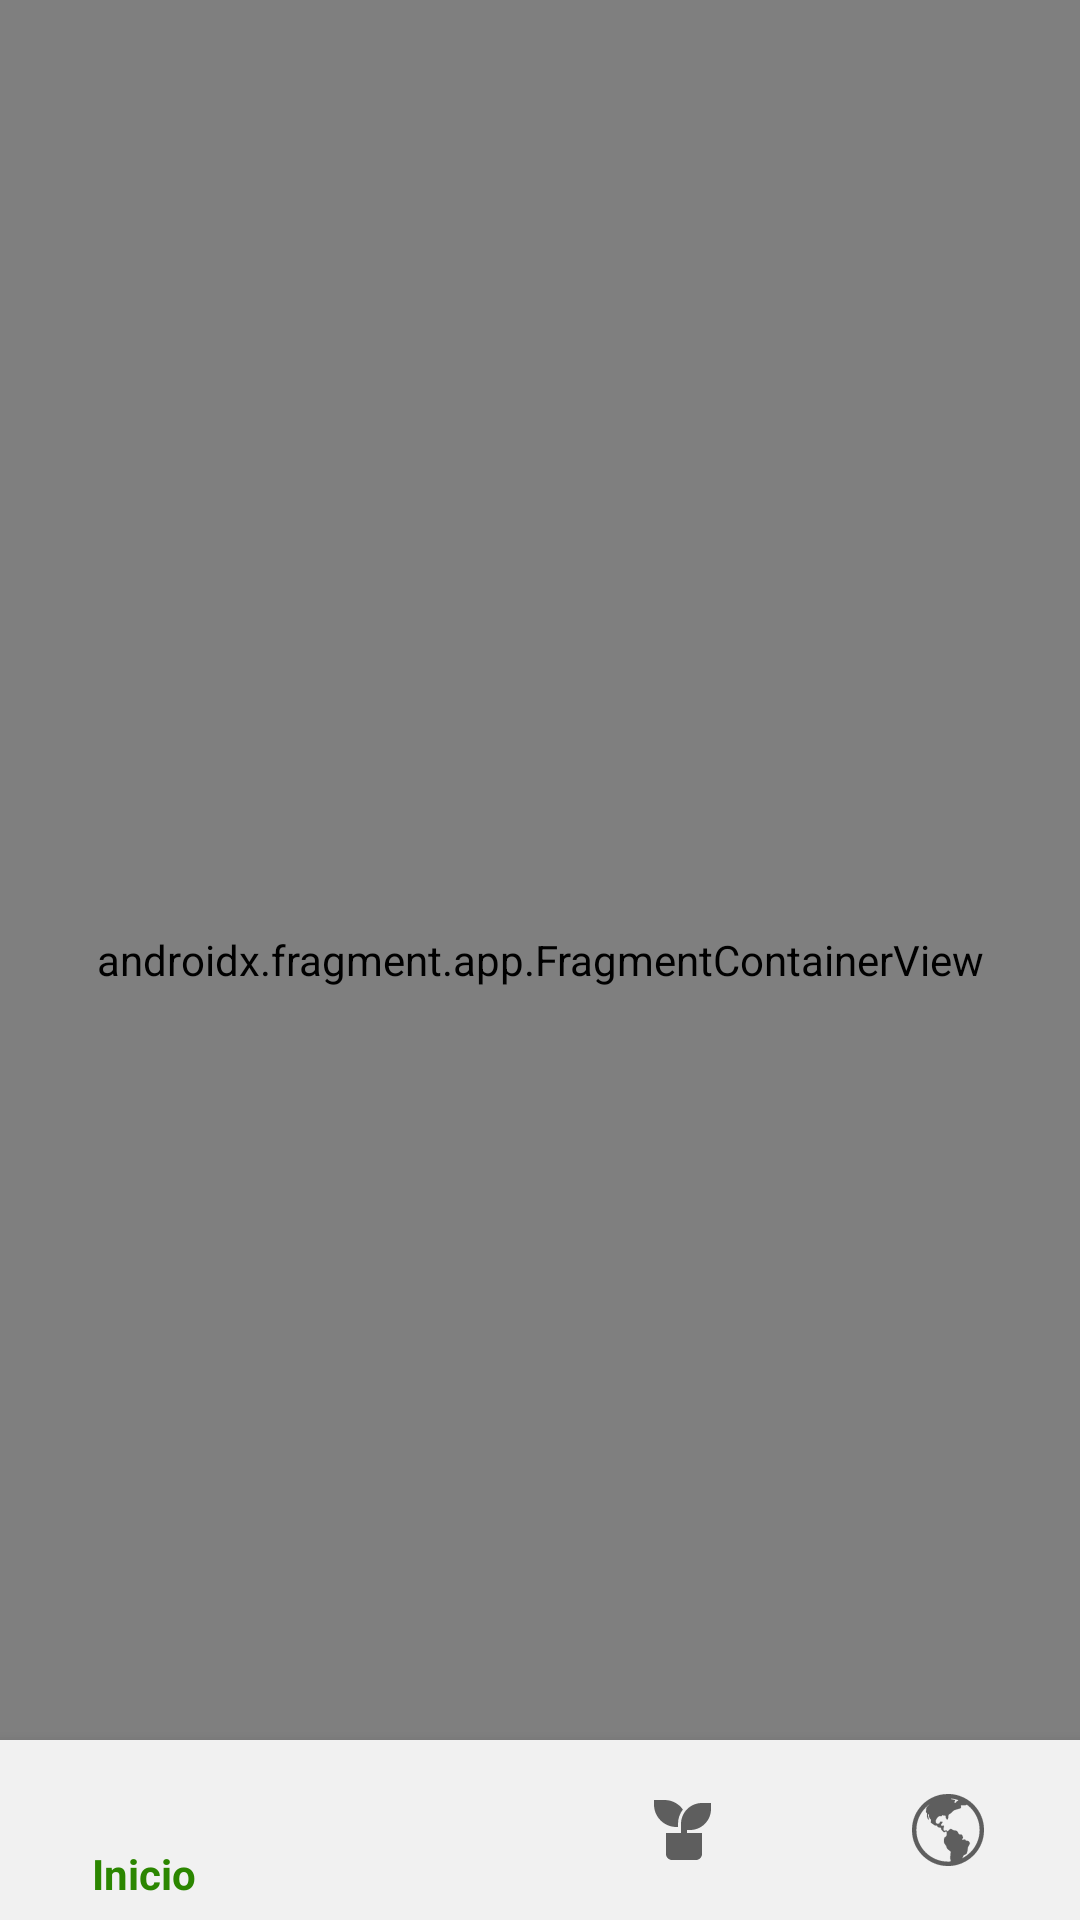

Produce the Android XML layout that renders to this screen, including the resource entries it uses.
<!-- AndroidManifest.xml: application theme Theme.AppCompat.NoActionBar -->
<!-- res/layout/activity_home.xml -->
<?xml version="1.0" encoding="utf-8"?>
<androidx.constraintlayout.widget.ConstraintLayout xmlns:android="http://schemas.android.com/apk/res/android"
    xmlns:app="http://schemas.android.com/apk/res-auto"
    xmlns:tools="http://schemas.android.com/tools"
    android:layout_width="match_parent"
    android:layout_height="match_parent"
    tools:context=".ui.HomeActivity">

    <androidx.fragment.app.FragmentContainerView
        android:id="@+id/fragmentContainerView"
        android:name="androidx.navigation.fragment.NavHostFragment"
        android:layout_width="0dp"
        android:layout_height="0dp"
        app:navGraph="@navigation/main_graph"
        app:defaultNavHost="true"
        app:layout_constraintTop_toTopOf="parent"
        app:layout_constraintEnd_toEndOf="parent"
        app:layout_constraintStart_toStartOf="parent"
        app:layout_constraintBottom_toBottomOf="parent"/>

    <com.google.android.material.bottomnavigation.BottomNavigationView
        android:id="@+id/bottomNavView"
        android:layout_width="0dp"
        android:layout_height="60dp"
        android:background="@color/light_gray"
        app:itemIconTint="@color/bottom_nav_selector"
        app:itemTextColor="@color/bottom_nav_selector"
        app:itemActiveIndicatorStyle="@null"
        app:layout_constraintStart_toStartOf="parent"
        app:layout_constraintEnd_toEndOf="parent"
        app:layout_constraintBottom_toBottomOf="parent"
        app:menu="@menu/bottom_menu"/>

</androidx.constraintlayout.widget.ConstraintLayout>
<!-- resources referenced by this layout -->
<resources>
  <color name="light_gray">#F1F1F1</color>
</resources>
